Run: headless pygame with SDL's dummy video driver; simulated clock (each Clock.tick advances the game by its frame time, no real sleeping); random seed 0; keys injected as events and as key.get_pressed() state; no mouse input.
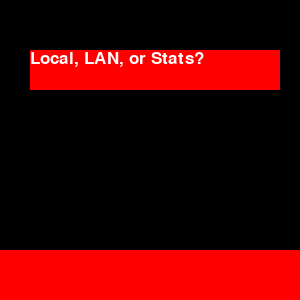
Frame 1 of 4 · flips 1–60 · no input
Frame 2 of 4 · flips 61–180 · tapped SPACE, RETURN · held RIGHT (→), D · screen unchanged from frame 1, image omitted
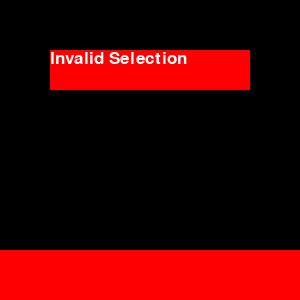
Frame 3 of 4 · flips 181–300 · held DOWN (↓), S
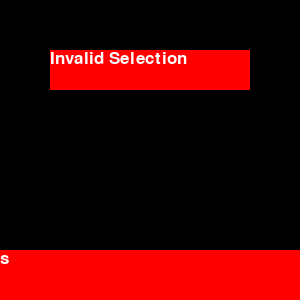
Frame 4 of 4 · flips 301–420 · held LEFT (←), A, UP (↑), W

The pygame program that drew these frames:

import pygame

def getText(message = "", color = (255,0,0), xpos = 100, boxWidth = 100, boxHeight = 25):
    pygame.init()
    text_screen = pygame.display.set_mode([300, 300])
    font = pygame.font.SysFont("comic_sans_ms", 25)
    text = ""
    text_bar = pygame.Rect(0, 250, 300, 100)
    message_bar = pygame.Rect(xpos, 50, boxWidth, boxHeight)
    running = True
    while running:
        for event in pygame.event.get():
            if event.type == pygame.QUIT:
                pygame.quit()
            
            if event.type == pygame.KEYDOWN:
                if event.key == pygame.K_BACKSPACE:
                    text = text[:-1]
                elif event.key == pygame.K_RETURN:
                    running = False
                    pygame.quit()
                    return text
                else:
                    text += event.unicode

        text_screen.fill((0,0,0))
        pygame.draw.rect(text_screen, color, text_bar)
        text_surface = font.render(text, True, (255, 255, 255))
        text_screen.blit(text_surface, (text_bar.x, text_bar.y))
        #text_bar.w = max(100, text_surface.get_width() + 10)

        pygame.draw.rect(text_screen, color, message_bar)
        message_surface = font.render(message, True, (255,255,255))
        text_screen.blit(message_surface, (xpos, 50))
        
        pygame.display.flip()

while True:
    while True:
        game_mode = getText("Local, LAN, or Stats?", xpos=30, boxWidth=250, boxHeight=40).upper()
        if game_mode not in ["LOCAL", "LAN", "STATS"]:
            getText("Invalid Selection", xpos=50, boxHeight=40, boxWidth=200)
        else:
            break
    if game_mode == "LOCAL":
        print("Run local game")
    elif game_mode == "LAN":
        mode = getText("Host or Join?", xpos=75, boxHeight=40, boxWidth=160).upper()
        if mode == "HOST":
            print("Host game mode")
        elif mode == "JOIN":
            print("Client game mode")
    elif game_mode == "STATS":
        print("Stats")

    if getText("Play Again? (Y/N)", xpos=50, boxHeight=40, boxWidth=205).upper() == "Y":
        continue
    else:
        getText("Thank you for playing!", xpos=24, boxHeight=40, boxWidth=255)
        pygame.quit()
        break
    
